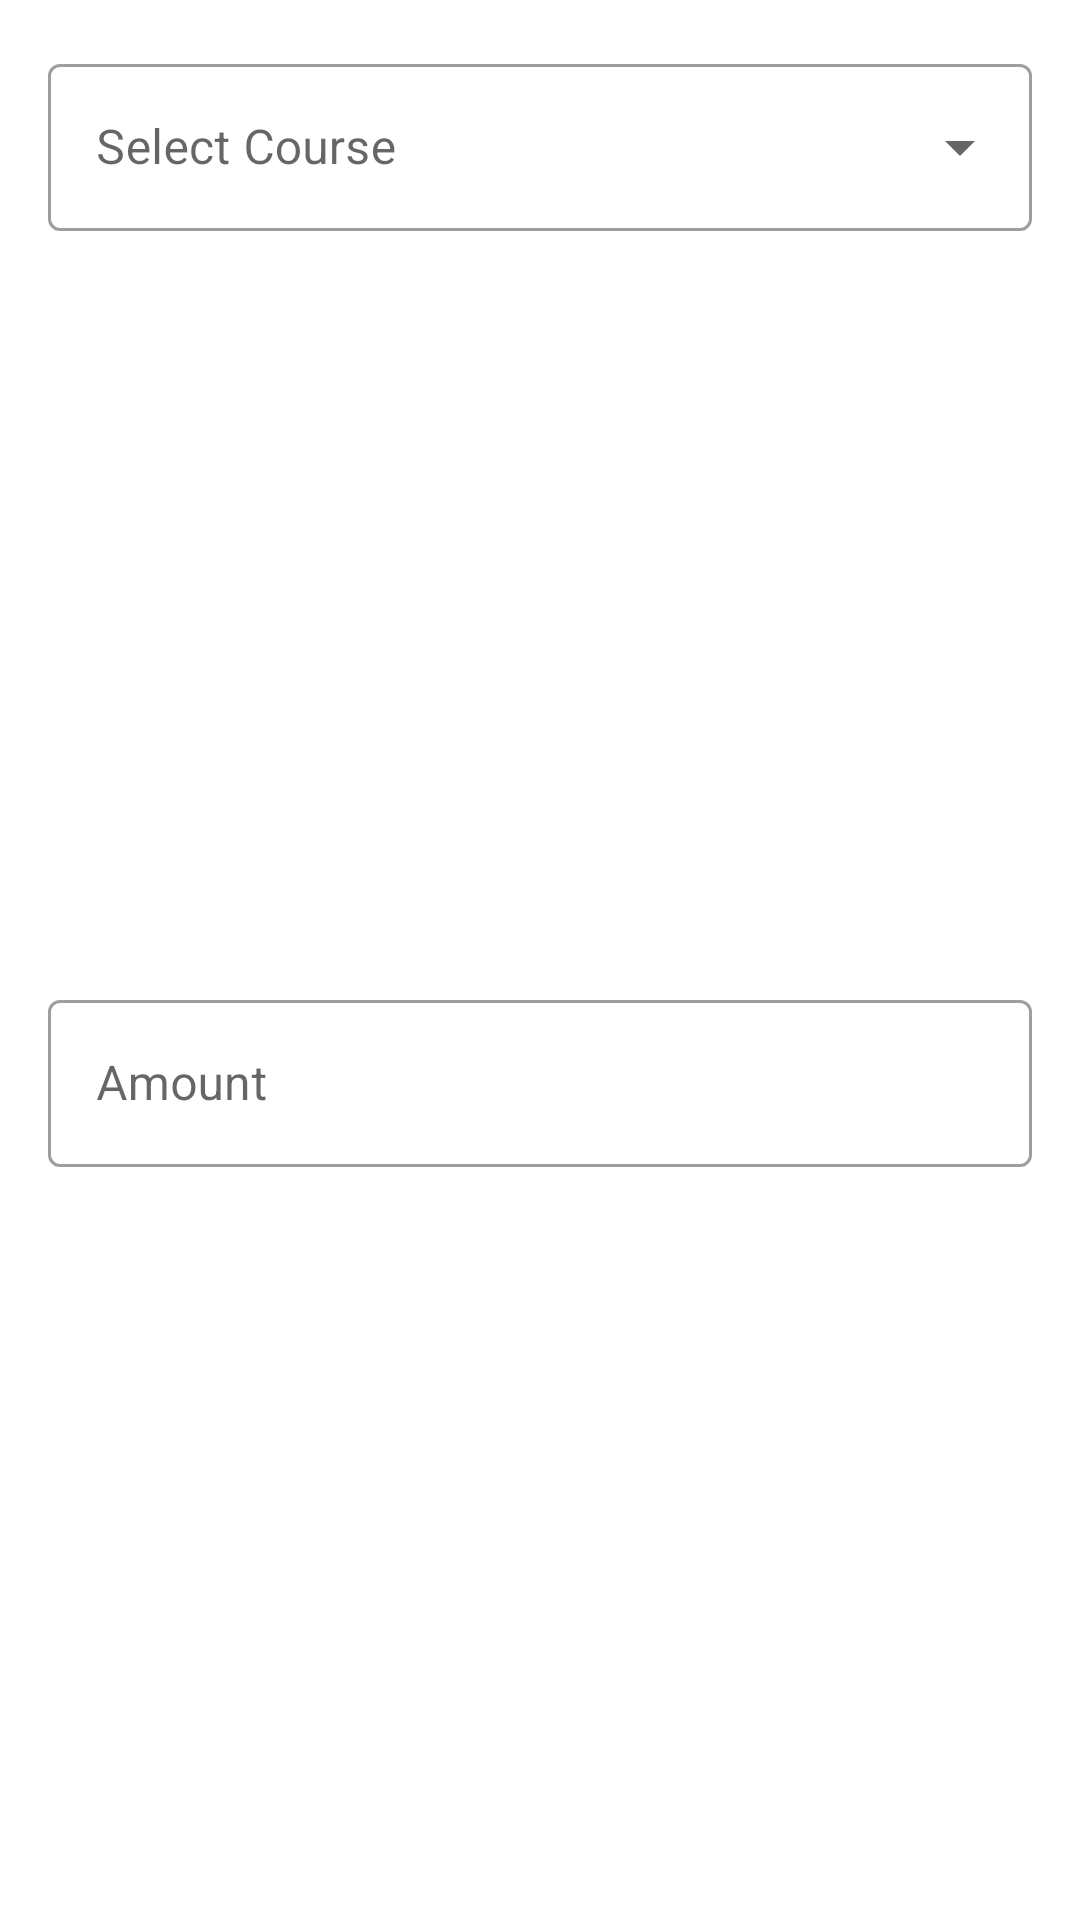

Reconstruct the res/layout file that produces this screen, plus the resources it refers to.
<!-- AndroidManifest.xml: application theme Theme.UniEval -->
<!-- res/layout/dialog_course.xml -->
<?xml version="1.0" encoding="utf-8"?>
<androidx.constraintlayout.widget.ConstraintLayout
    xmlns:android="http://schemas.android.com/apk/res/android"
    xmlns:app="http://schemas.android.com/apk/res-auto"
    android:layout_width="match_parent"
    android:layout_height="wrap_content">

    <com.google.android.material.textfield.TextInputLayout
        android:id="@+id/textInputLayout"
        style="@style/Widget.MaterialComponents.TextInputLayout.OutlinedBox.ExposedDropdownMenu"
        android:layout_width="0dp"
        android:layout_height="wrap_content"
        android:layout_marginStart="16dp"
        android:layout_marginTop="16dp"
        android:layout_marginEnd="16dp"
        android:hint="Select Course"
        app:layout_constraintEnd_toEndOf="parent"
        app:layout_constraintStart_toStartOf="parent"
        app:layout_constraintTop_toTopOf="parent">

        <AutoCompleteTextView
            android:id="@+id/add_course_title"
            android:layout_width="match_parent"
            android:layout_height="wrap_content"
            android:inputType="none" />

    </com.google.android.material.textfield.TextInputLayout>

    <com.google.android.material.textfield.TextInputLayout
        style="@style/Widget.MaterialComponents.TextInputLayout.OutlinedBox"
        android:layout_width="match_parent"
        android:layout_height="wrap_content"
        android:layout_marginStart="16dp"
        android:layout_marginTop="16dp"
        android:layout_marginEnd="16dp"
        android:layout_marginBottom="16dp"
        android:hint="Amount"
        app:layout_constraintBottom_toBottomOf="parent"
        app:layout_constraintEnd_toEndOf="parent"
        app:layout_constraintStart_toStartOf="parent"
        app:layout_constraintTop_toBottomOf="@+id/textInputLayout"
        app:prefixText="£">

        <com.google.android.material.textfield.TextInputEditText
            android:id="@+id/add_course_price"
            android:layout_width="match_parent"
            android:layout_height="wrap_content"
            android:inputType="numberDecimal"
            android:lineSpacingExtra="4dp" />

    </com.google.android.material.textfield.TextInputLayout>

</androidx.constraintlayout.widget.ConstraintLayout>
<!-- resources referenced by this layout -->
<resources>
  <style name="Theme.UniEval" parent="Theme.MaterialComponents.DayNight.NoActionBar">
          
          <item name="colorPrimary">@color/purple_500</item>
          <item name="colorPrimaryVariant">@color/purple_700</item>
          <item name="colorOnPrimary">@color/white</item>
          
          <item name="colorSecondary">@color/teal_200</item>
          <item name="colorSecondaryVariant">@color/teal_700</item>
          <item name="colorOnSecondary">@color/black</item>
          
          <item name="android:statusBarColor">@color/white</item>
          <item name="android:windowLightStatusBar">true</item>
          
      </style>
  <color name="purple_500">#FF6200EE</color>
  <color name="purple_700">#FF3700B3</color>
  <color name="white">#FFFFFF</color>
  <color name="teal_200">#FF03DAC5</color>
  <color name="teal_700">#FF018786</color>
  <color name="black">#000000</color>
</resources>
